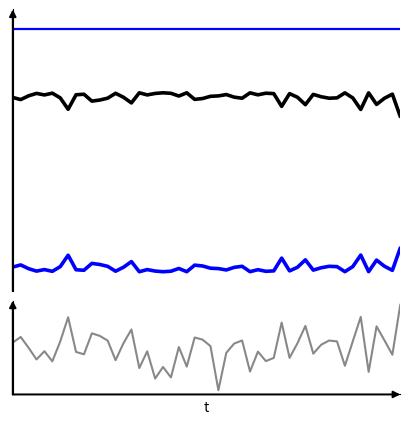

Source code (Python):
import numpy as np
import matplotlib.pyplot as plt

# --- Generate a smooth fluctuating curve (black) ---
rng = np.random.default_rng(7)
t = np.linspace(0, 10, 50)

noise = rng.normal(-1, 1, size=t.size)
# Normalize noise to [-1, 1]
noise = 2 * (noise - noise.min()) / (noise.max() - noise.min()) - 1
k = np.linspace(-3, 3, 151)
kernel = np.exp(-0.5 * k**2)
kernel /= kernel.sum()
f = 0.1*np.cos( 0.5+noise ) 

# --- Blue curve with opposite derivative ---
black_baseline = 0.85
blue_baseline  = 0.35
black = black_baseline + f
blue  = blue_baseline  - f

# Constant total energy (solid blue line)
total_const = np.mean(black + blue) * np.ones_like(t)


# --- Plot with two subplots ---
import matplotlib.gridspec as gridspec
fig = plt.figure(figsize=(5, 5), dpi=160)
gs = gridspec.GridSpec(2, 1, height_ratios=[3, 1], hspace=0.05)


# Main plot (top)
ax1 = fig.add_subplot(gs[0])
ax1.plot(t, black, color="black", linewidth=2.6, solid_capstyle="round")
ax1.plot(t, blue,  color="blue",  linewidth=2.6, solid_capstyle="round")
ax1.plot(t, total_const, color="blue", linewidth=1.6)

# Show y-axis, hide x-axis ticks
ax1.set_ylabel("")
ax1.set_xticks([])
ax1.set_yticks([])
ax1.tick_params(bottom=False, left=True)
for side in ["bottom", "top", "right"]:
    ax1.spines[side].set_visible(False)
ax1.spines["left"].set_visible(True)
ax1.set_xlim(t.min(), t.max())
ymin = min(black.min(), blue.min(), total_const.min())
ymax = max(black.max(), blue.max(), total_const.max())
pad = 0.08 * (ymax - ymin)
ax1.set_ylim(ymin - pad, ymax + pad)
x0, x1 = ax1.get_xlim()
y0, y1 = ax1.get_ylim()
# y-axis arrow (main plot)
ax1.annotate(
    "", xy=(x0, y1), xytext=(x0, y0),
    arrowprops=dict(arrowstyle="-|>", linewidth=1.4, color="black", shrinkA=0, shrinkB=0),
    clip_on=False
)

# Noise plot (bottom)
ax2 = fig.add_subplot(gs[1], sharex=ax1)
ax2.plot(t, noise, color="#888888")
ax2.set_xlabel("t")
ax2.set_ylabel("")
ax2.set_yticks([])
ax2.tick_params(bottom=True, left=True)
for side in ["top", "right"]:
    ax2.spines[side].set_visible(False)
for side in ["bottom", "left"]:
    ax2.spines[side].set_visible(True)
ax2.set_xlim(t.min(), t.max())
# x-axis arrow (noise plot)
x0, x1 = ax2.get_xlim()
y0, y1 = ax2.get_ylim()
ax2.annotate(
    "", xy=(x1, y0), xytext=(x0, y0),
    arrowprops=dict(arrowstyle="-|>", linewidth=1.4, color="black", shrinkA=0, shrinkB=0),
    clip_on=False
)
# y-axis arrow (noise plot)
ax2.annotate(
    "", xy=(x0, y1), xytext=(x0, y0),
    arrowprops=dict(arrowstyle="-|>", linewidth=1.4, color="black", shrinkA=0, shrinkB=0),
    clip_on=False
)

plt.tight_layout()
plt.savefig('illustration.svg', bbox_inches='tight')
plt.show()
